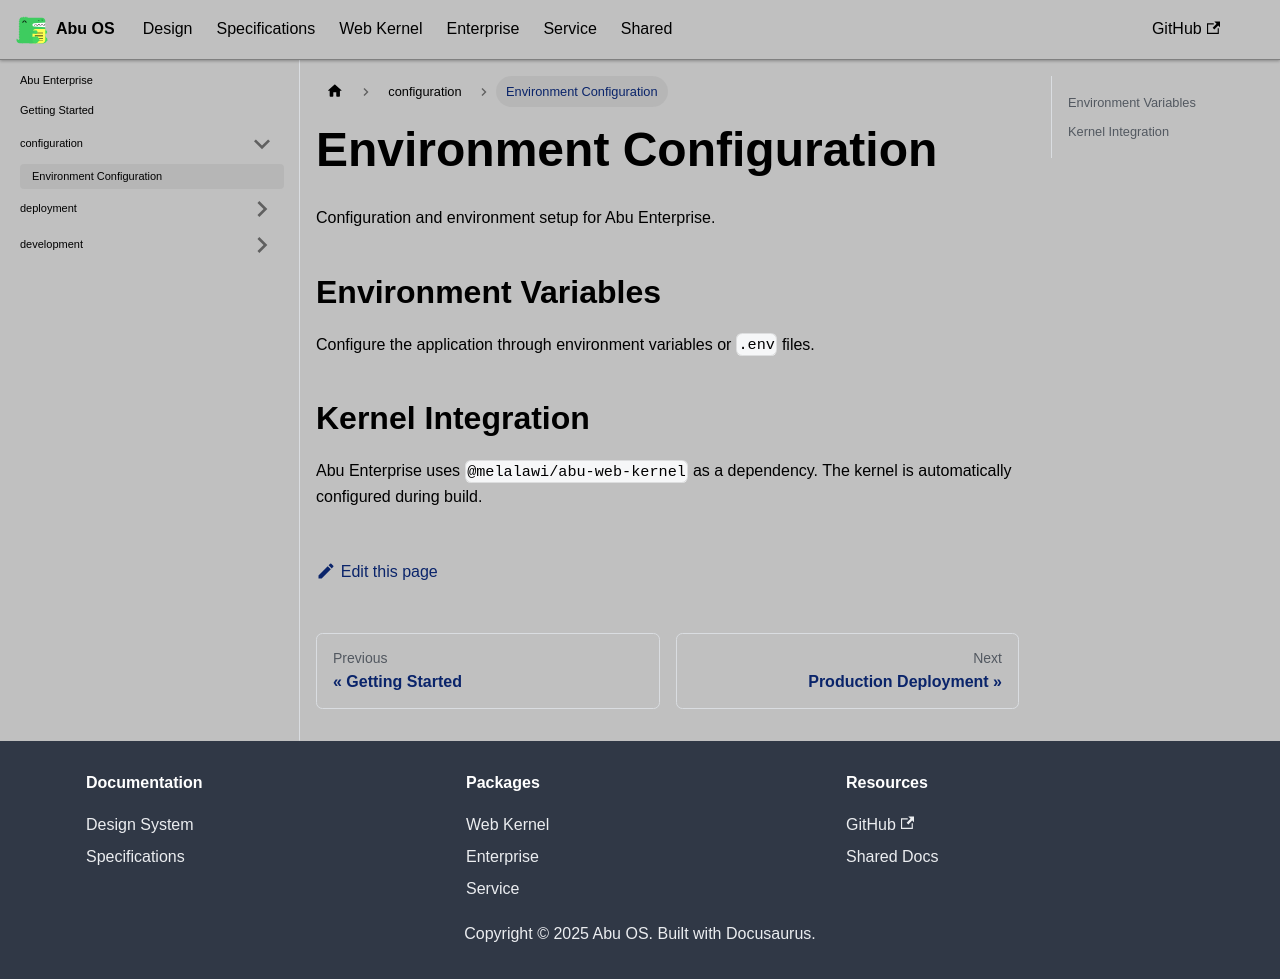

repository: OstrichDeveloper/Abu-98-Specification · page: docs/abu-enterprise/configuration/environment/index.html · generator: docusaurus

---
id: environment
title: Environment Configuration
sidebar_position: 1
---

# Environment Configuration

Configuration and environment setup for Abu Enterprise.

## Environment Variables

Configure the application through environment variables or `.env` files.

## Kernel Integration

Abu Enterprise uses `@melalawi/abu-web-kernel` as a dependency. The kernel is automatically configured during build.
